7-way image classification set "projet" from GitHub (houda99-hd/projet-apprentissage-profond); label vocabulary: danger sign, information sign, limitation sign, mandatory sign, priority sign, prohibitory sign, stop sign.

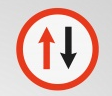
Label: prohibitory sign

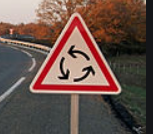
Label: danger sign

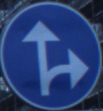
Label: mandatory sign

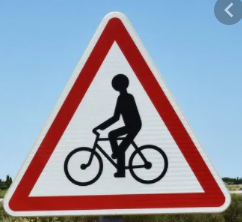
Label: danger sign

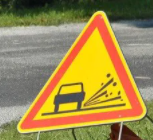
Label: danger sign

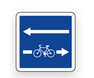
Label: information sign
